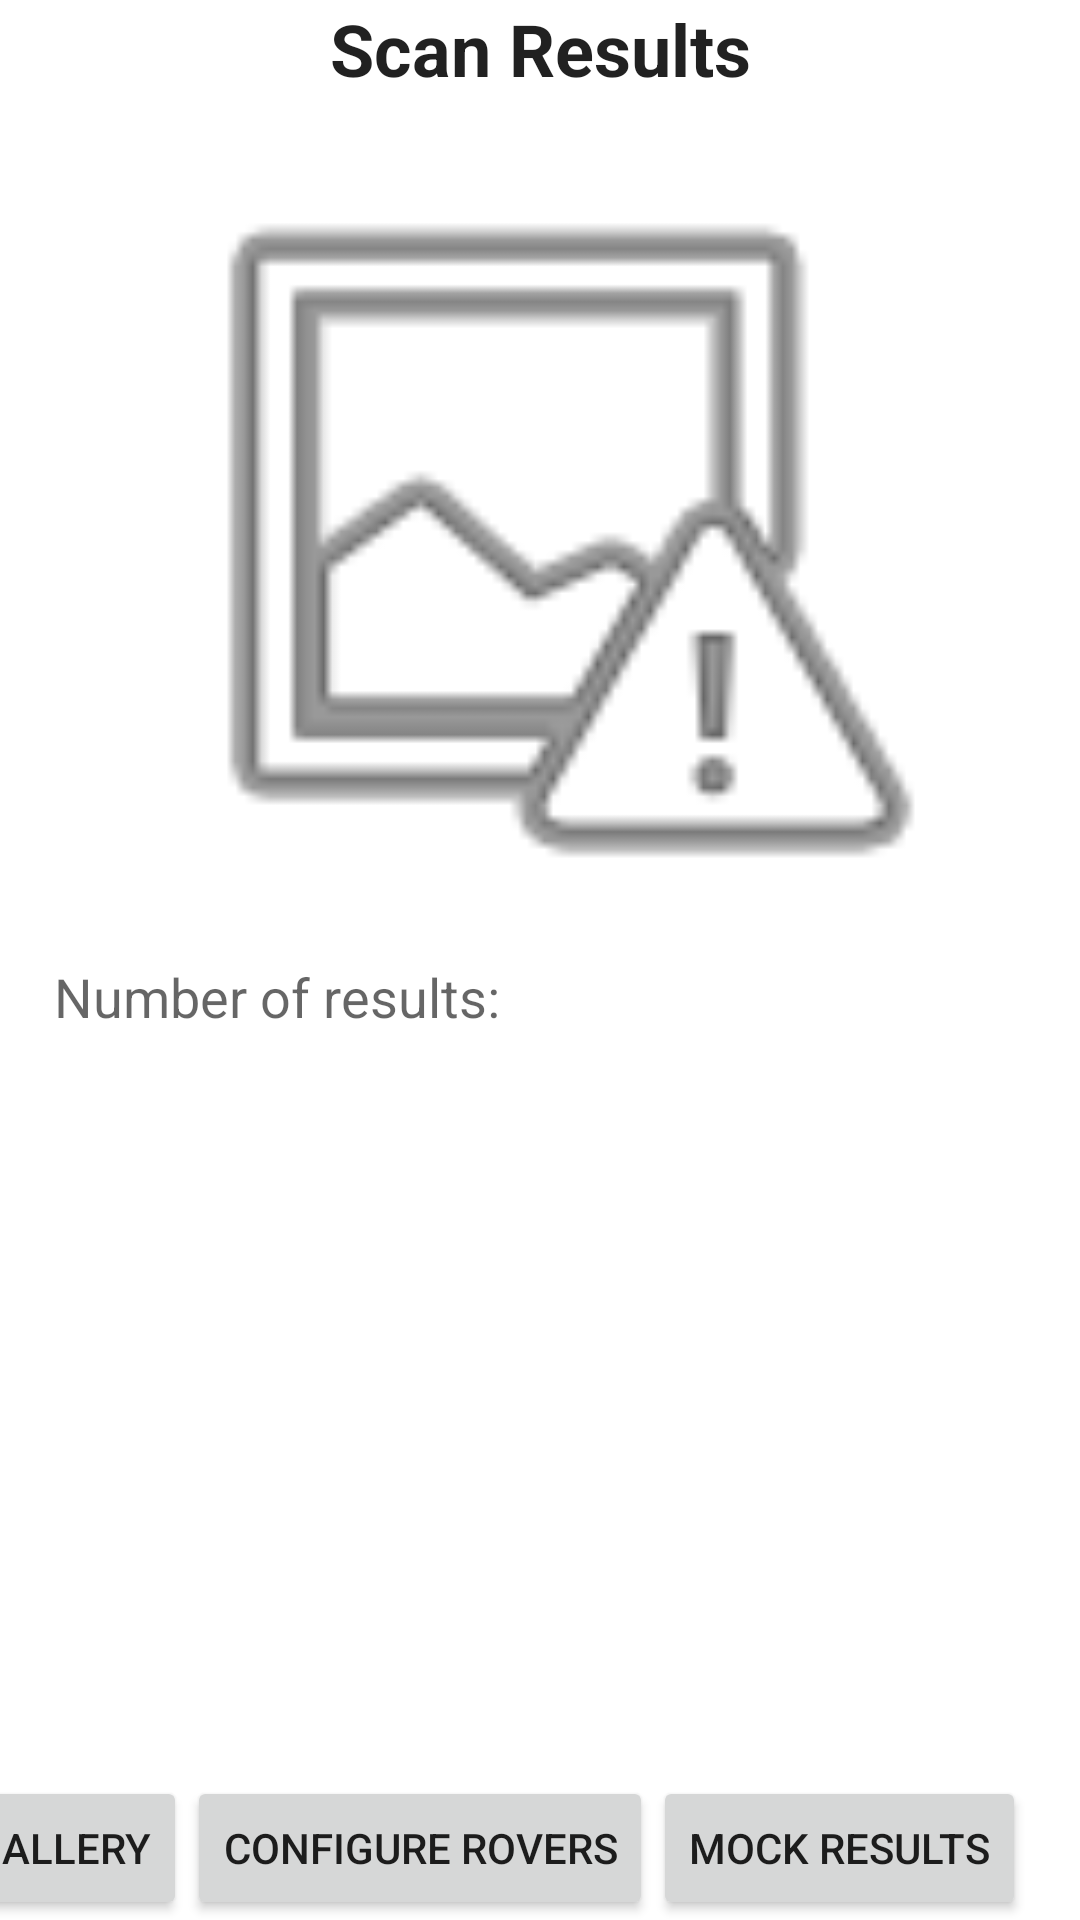

Write the Android layout XML for this screen, with the resource values it uses.
<!-- AndroidManifest.xml: application theme Theme.DronesNCars -->
<!-- res/layout/fragment_scan_results_new_try.xml -->
<?xml version="1.0" encoding="utf-8"?>

<FrameLayout xmlns:android="http://schemas.android.com/apk/res/android"
    xmlns:app="http://schemas.android.com/apk/res-auto"
    xmlns:tools="http://schemas.android.com/tools"
    android:layout_width="match_parent"
    android:layout_height="match_parent"
    tools:context=".ui.ScanResultsFragment">

    <androidx.constraintlayout.widget.ConstraintLayout
        android:layout_width="match_parent"
        android:layout_height="match_parent">

        <TextView
            android:id="@+id/scan_results_fragment_title"
            android:layout_width="wrap_content"
            android:layout_height="wrap_content"
            android:text="@string/scan_results"
            android:textAppearance="@style/fragment_title"
            app:layout_constraintEnd_toEndOf="parent"
            app:layout_constraintStart_toStartOf="parent"
            app:layout_constraintTop_toTopOf="parent" />

        <ImageView
            android:id="@+id/imageView_stitched_image"
            android:layout_width="0dp"
            android:layout_height="0dp"
            android:layout_marginTop="5dp"
            android:src="@android:drawable/ic_menu_report_image"
            android:contentDescription="@string/description_stitched_image_viewer"
            app:layout_constraintBottom_toTopOf="@+id/guideline_horizontal_bottom_stitch_image"
            app:layout_constraintEnd_toStartOf="@+id/guideline_vertical_right_margin"
            app:layout_constraintStart_toStartOf="@+id/guideline_vertical_left_margin"
            app:layout_constraintTop_toBottomOf="@+id/scan_results_fragment_title"
            />
        <ImageView
            android:id="@+id/imageView_mocked_results"
            android:layout_width="0dp"
            android:layout_height="0dp"
            android:layout_marginTop="5dp"
            android:contentDescription="@string/description_scan_results_viewer"
            app:layout_constraintTop_toTopOf="@+id/imageView_stitched_image"
            app:layout_constraintEnd_toEndOf="@+id/imageView_stitched_image"
            app:layout_constraintStart_toStartOf="@+id/imageView_stitched_image"
            app:layout_constraintBottom_toBottomOf="@+id/imageView_stitched_image"
            />

        <androidx.constraintlayout.widget.Guideline
            android:id="@+id/guideline_horizontal_bottom_stitch_image"
            android:layout_width="wrap_content"
            android:layout_height="wrap_content"
            android:orientation="horizontal"
            app:layout_constraintGuide_percent="0.5" />

        <androidx.constraintlayout.widget.Guideline
            android:id="@+id/guideline_vertical_left_margin"
            android:layout_width="wrap_content"
            android:layout_height="wrap_content"
            android:orientation="vertical"
            app:layout_constraintGuide_percent="0.05" />

        <androidx.constraintlayout.widget.Guideline
            android:id="@+id/guideline_vertical_right_margin"
            android:layout_width="wrap_content"
            android:layout_height="wrap_content"
            android:orientation="vertical"
            app:layout_constraintGuide_percent="0.95" />

        <LinearLayout
            android:id="@+id/linear_layout_nr_of_results"
            android:layout_width="0dp"
            android:layout_height="wrap_content"
            android:orientation="horizontal"
            tools:layout_editor_absoluteX="32dp"
            tools:layout_editor_absoluteY="482dp"
            app:layout_constraintEnd_toStartOf="@+id/guideline_vertical_right_margin"
            app:layout_constraintStart_toEndOf="@+id/guideline_vertical_left_margin"
            app:layout_constraintTop_toBottomOf="@+id/guideline_horizontal_bottom_stitch_image">


            <TextView
                android:id="@+id/label_nr_of_results"
                android:layout_width="wrap_content"
                android:layout_height="wrap_content"
                android:layout_weight="1"
                android:text="@string/label_number_of_results"
                android:textAppearance="@style/input_label"
                android:labelFor="@+id/content_nr_of_results" />

            <TextView
                android:id="@+id/content_nr_of_results"
                android:layout_width="wrap_content"
                android:layout_height="wrap_content"
                android:layout_weight="1"
                android:text="" />
        </LinearLayout>

        <androidx.recyclerview.widget.RecyclerView
            android:id="@+id/recycler_view_results"
            android:layout_width="wrap_content"
            android:layout_height="0dp"
            app:layout_constraintTop_toBottomOf="@+id/linear_layout_nr_of_results"
            app:layout_constraintBottom_toTopOf="@+id/button_configure_rovers"
            app:layout_constraintEnd_toStartOf="@+id/guideline_vertical_right_margin"
            app:layout_constraintStart_toEndOf="@+id/guideline_vertical_left_margin"/>

        <Button
            android:id="@+id/button_configure_rovers"
            android:layout_width="wrap_content"
            android:layout_height="wrap_content"
            android:text="@string/configure_rovers"
            app:layout_constraintEnd_toEndOf="@id/button_mock_results"
            app:layout_constraintStart_toEndOf="@+id/button_open_gallery"
            app:layout_constraintBottom_toBottomOf="parent"
            app:layout_constraintHorizontal_chainStyle="spread"/>


        <Button
            android:id="@+id/button_open_gallery"
            android:layout_width="wrap_content"
            android:layout_height="wrap_content"
            android:text="@string/button_open_gallery_label"
            app:layout_constraintEnd_toStartOf="@+id/button_configure_rovers"
            app:layout_constraintStart_toEndOf="@+id/guideline_vertical_left_margin"
            app:layout_constraintBottom_toBottomOf="parent"
            app:layout_constraintHorizontal_chainStyle="spread" />

        <Button
            android:id="@+id/button_mock_results"
            android:layout_width="wrap_content"
            android:layout_height="wrap_content"
            app:layout_constraintBottom_toBottomOf="parent"
            app:layout_constraintEnd_toStartOf="@+id/guideline_vertical_right_margin"
            app:layout_constraintStart_toEndOf="@+id/button_configure_rovers"
            android:text="@string/button_mock_results_label"
            app:layout_constraintHorizontal_chainStyle="spread" />

    </androidx.constraintlayout.widget.ConstraintLayout>
</FrameLayout>
<!-- resources referenced by this layout -->
<resources>
  <string name="button_mock_results_label">Mock Results</string>
  <string name="button_open_gallery_label">Open Gallery</string>
  <string name="configure_rovers">Configure Rovers</string>
  <string name="description_scan_results_viewer">Displays the scan results of the stitched image</string>
  <string name="description_stitched_image_viewer">Displays the stitched image</string>
  <string name="label_number_of_results">Number of results:</string>
  <string name="scan_results">Scan Results</string>
  <style name="fragment_title" parent="TextAppearance.AppCompat.Headline">
          <item name="android:textStyle">bold</item>
          <item name="android:textAlignment">center</item>
      </style>
  <style name="input_label" parent="TextAppearance.AppCompat.Medium" />
  <style name="Theme.DronesNCars" parent="Theme.MaterialComponents.DayNight.DarkActionBar">
          
          <item name="colorPrimary">@color/paltech_green</item>
          <item name="colorPrimaryVariant">@color/paltech_light_green</item>
          <item name="colorOnPrimary">@color/white</item>
          
          <item name="colorSecondary">@color/paltech_light_green</item>
          <item name="colorSecondaryVariant">@color/paltech_light_green</item>
          <item name="colorOnSecondary">@color/black</item>
          
          <item name="android:statusBarColor" tools:targetApi="l">?attr/colorPrimaryVariant</item>
          
      </style>
  <color name="paltech_green">#3f6b1c</color>
  <color name="paltech_light_green">#809c68</color>
  <color name="white">#FFFFFFFF</color>
  <color name="black">#FF000000</color>
</resources>
